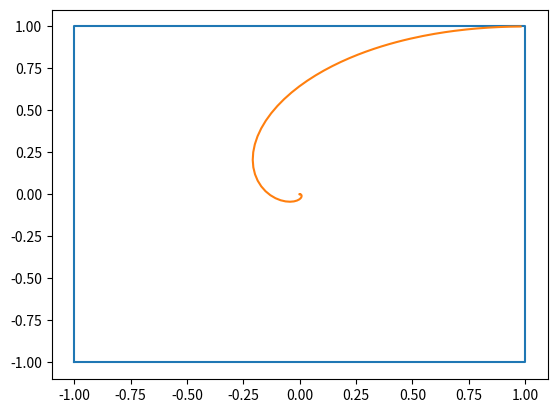

Here is the Python script that generated this plot:
import numpy as np
import matplotlib.pyplot as plt
import cmath

v1 = np.array([[-1j],[1]])
v2 = np.array([[1j],[1]])
c1 = 0.5*(1+1j)
c2 = 0.5*(1-1j)

def y(t):
    return c1*cmath.exp(-(1+1j)*t)*v1+c2*cmath.exp((-1+1j)*t)*v2

timesteps = [2**x/100 for x in np.arange(0,30,0.1)]
data = [y(t) for t in timesteps]
datax = np.array([value.item(0) for value in data])
datay = np.array([value.item(1) for value in data])

print(datax, datay)

plt.plot([-1,1,1,-1,-1],[-1,-1,1,1,-1])

plt.plot(datax, datay)
plt.show()
